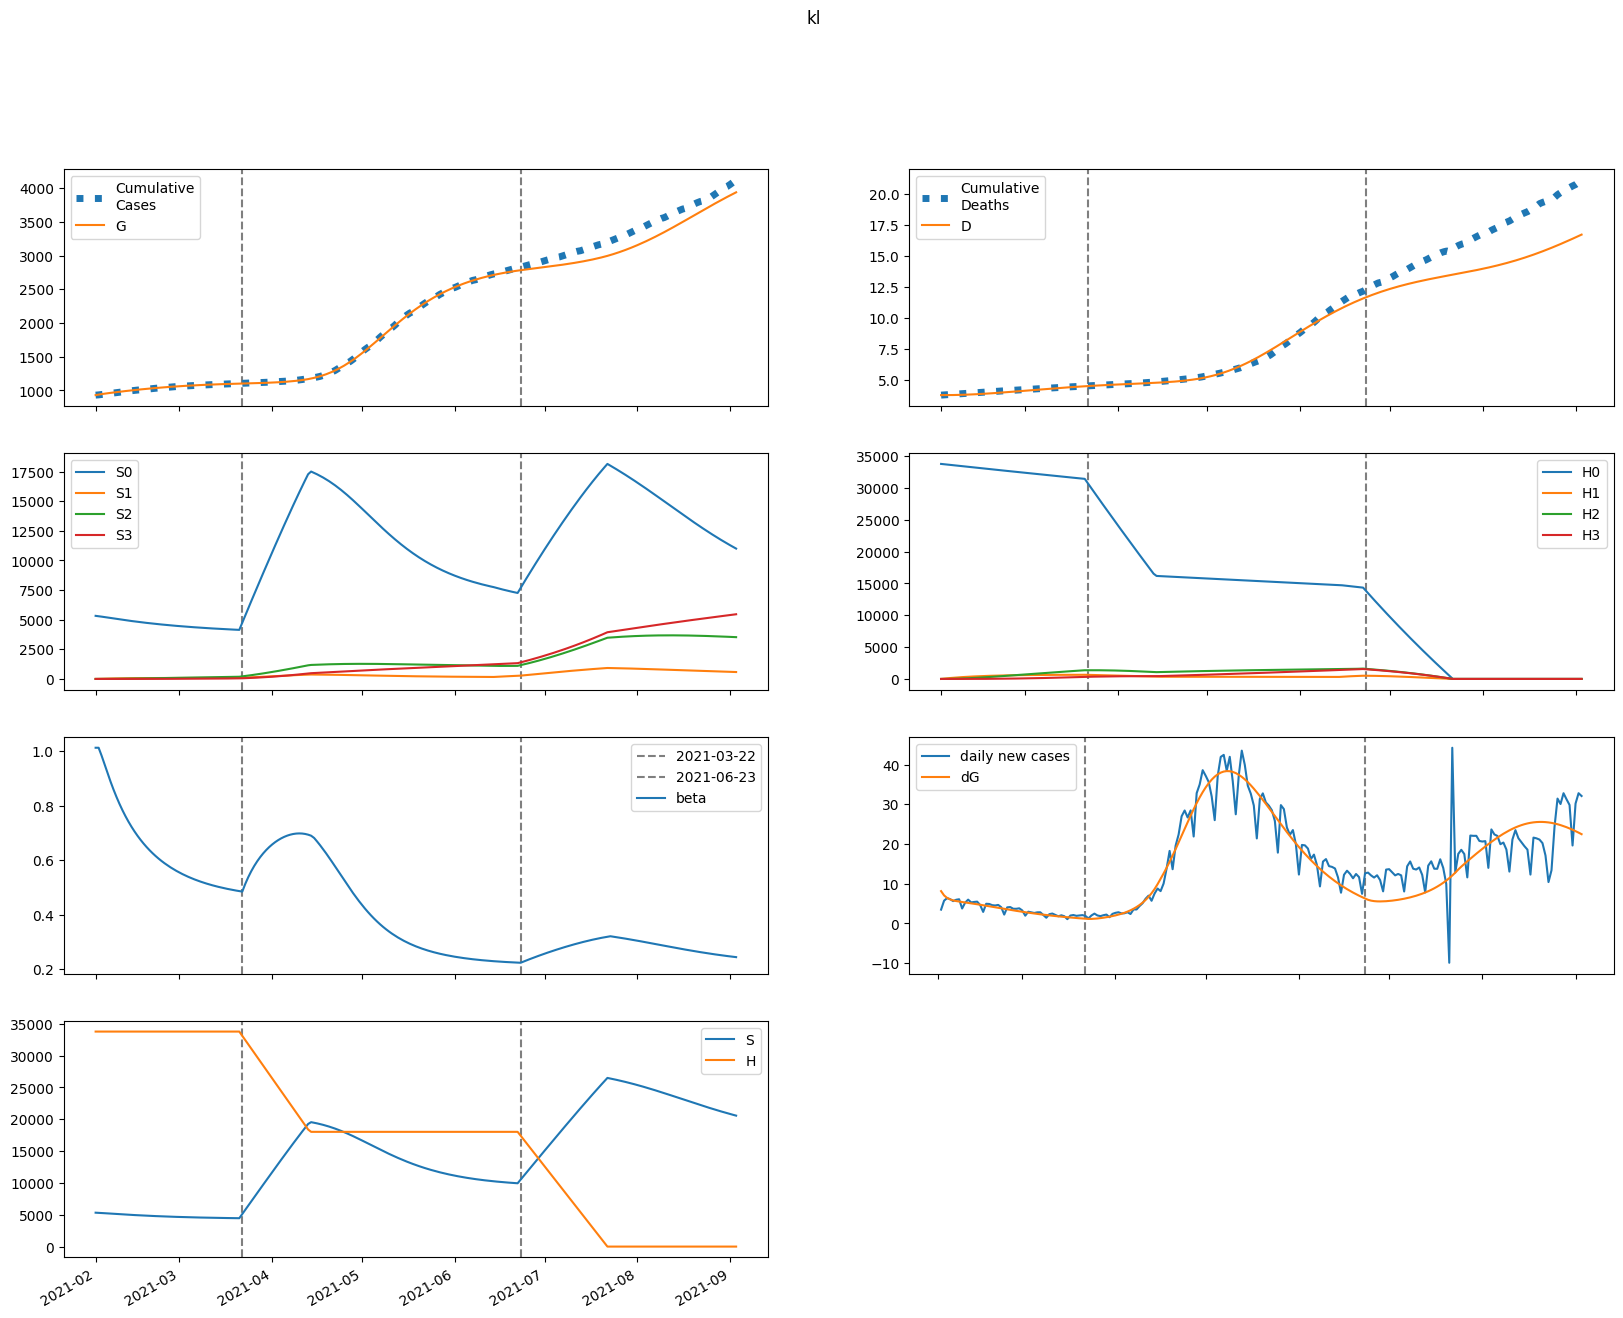

Values plotted in this chart, from the file beside it:
series, 2021-02-01, 2021-02-02, 2021-02-03, 2021-02-04, 2021-02-05, 2021-02-06, 2021-02-07, 2021-02-08, 2021-02-09, 2021-02-10, 2021-02-11, 2021-02-12, 2021-02-13, 2021-02-14, 2021-02-15, 2021-02-16, 2021-02-17, 2021-02-18, 2021-02-19, 2021-02-20, 2021-02-21, 2021-02-22, 2021-02-23
S, 5323592, 5300032, 5272364, 5242581, 5211850, 5180854, 5150001, 5119540, 5089625, 5060357, 5031801, 5004001, 4976986, 4950773, 4925373, 4900791, 4877024, 4854070, 4831920, 4810563, 4789988, 4770178, 4751120
E, 192194, 166671, 151775, 142798, 137062, 133055, 129928, 127209, 124637, 122076, 119456, 116749, 113949, 111062, 108098, 105075, 102007, 98911, 95802, 92692, 89596, 86524, 83486
I, 24182, 30367, 34977, 38588, 41530, 43994, 46091, 47887, 49425, 50731, 51823, 52718, 53426, 53959, 54327, 54540, 54609, 54542, 54350, 54042, 53627, 53115, 52514
A, 121919, 147076, 163532, 174681, 182472, 188031, 192015, 194817, 196676, 197746, 198131, 197908, 197137, 195870, 194151, 192024, 189528, 186702, 183582, 180204, 176601, 172805, 168847
IH, 0.0, 967.3, 2088, 3286, 4512, 5737, 6942, 8114, 9245, 10329, 11359, 12334, 13251, 14107, 14901, 15634, 16304, 16912, 17459, 17946, 18372, 18741, 19054
IN, 971.5, 1840, 2865, 3966, 5095, 6223, 7330, 8404, 9436, 10420, 11352, 12230, 13050, 13811, 14513, 15155, 15738, 16262, 16727, 17136, 17488, 17787, 18033
D, 3743, 3743, 3744, 3746, 3749, 3754, 3760, 3767, 3775, 3784, 3794, 3806, 3818, 3831, 3845, 3860, 3876, 3892, 3909, 3926, 3944, 3963, 3982
R, 0.0, 15905, 35256, 56955, 80331, 104954, 130535, 156864, 183783, 211160, 238885, 266856, 294986, 323190, 351392, 379522, 407515, 435310, 462853, 490093, 516985, 543488, 569566
G, 929178, 937302, 944347, 950762, 956798, 962592, 968216, 973708, 979085, 984353, 989513, 994562, 999497, 1004314, 1009008, 1013577, 1018019, 1022330, 1026511, 1030561, 1034479, 1038266, 1041923
H, 33767058, 33767058, 33767058, 33767058, 33767058, 33767058, 33767058, 33767058, 33767058, 33767058, 33767058, 33767058, 33767058, 33767058, 33767058, 33767058, 33767058, 33767058, 33767058, 33767058, 33767058, 33767058, 33767058
S0, 5323592, 5292082, 5256559, 5219023, 5180641, 5142093, 5103784, 5065957, 5028762, 4992294, 4956615, 4921765, 4887766, 4854634, 4822376, 4790990, 4760475, 4730821, 4702017, 4674052, 4646909, 4620572, 4595022
E0, 192194, 166671, 151734, 142680, 136842, 132718, 129467, 126621, 123925, 121245, 118514, 115705, 112812, 109841, 106804, 103717, 100594, 97452, 94304, 91164, 88045, 84956, 81908
I0, 24182, 30367, 34977, 38587, 41524, 43979, 46062, 47842, 49358, 50639, 51704, 52568, 53244, 53744, 54077, 54256, 54290, 54189, 53964, 53623, 53178, 52636, 52006
A0, 121919, 147076, 163532, 174672, 182439, 187955, 191878, 194599, 196361, 197320, 197583, 197231, 196325, 194921, 193065, 190802, 188175, 185223, 181984, 178494, 174787, 170896, 166851
IH0, 0.0, 967.3, 2088, 3286, 4511, 5736, 6941, 8112, 9242, 10323, 11350, 12321, 13233, 14084, 14872, 15597, 16260, 16860, 17397, 17874, 18291, 18650, 18953
IN0, 971.5, 1840, 2865, 3966, 5095, 6223, 7329, 8402, 9432, 10414, 11343, 12217, 13032, 13788, 14484, 15119, 15695, 16210, 16667, 17066, 17409, 17698, 17934
D0, 3743, 3743, 3744, 3746, 3749, 3754, 3760, 3767, 3775, 3784, 3794, 3806, 3818, 3831, 3845, 3860, 3876, 3892, 3909, 3926, 3944, 3962, 3981
R0, 0.0, 15905, 35256, 56955, 80330, 104949, 130519, 156831, 183721, 211057, 238725, 266624, 294662, 322758, 350832, 378816, 406643, 434254, 461594, 488615, 515271, 541523, 567336
G0, 929178, 937302, 944347, 950760, 956791, 962576, 968185, 973658, 979010, 984248, 989373, 994383, 999273, 1004042, 1008685, 1013199, 1017583, 1021835, 1025954, 1029940, 1033794, 1037515, 1041106
H0, 33767058, 33716407, 33665833, 33615334, 33564911, 33514563, 33464292, 33414095, 33363974, 33313928, 33263957, 33214061, 33164240, 33114494, 33064822, 33015225, 32965702, 32916253, 32866879, 32817579, 32768352, 32719200, 32670121
S1, 0.0, 7950, 15240, 21912, 28010, 33580, 38662, 43299, 47525, 51376, 54882, 58074, 60976, 63614, 66011, 68185, 70158, 71945, 73562, 75025, 76347, 77539, 78613
E1, 0.0, 0.0, 41.5, 117, 215.6, 327.2, 443.7, 559.3, 669.8, 772.5, 865.8, 948.7, 1021, 1083, 1134, 1175, 1208, 1232, 1248, 1257, 1259, 1256, 1249
I1, 0.0, 0.0, 0.0, 1.754, 6.559, 15.15, 27.76, 44.29, 64.38, 87.53, 113.2, 140.7, 169.5, 199.1, 228.9, 258.4, 287.4, 315.4, 342.2, 367.5, 391.1, 413, 433
A1, 0.0, 0.0, 0.0, 8.844, 32.63, 74.35, 134.4, 211.6, 303.3, 406.8, 518.7, 636, 755.7, 875.3, 992.6, 1106, 1213, 1313, 1405, 1489, 1564, 1630, 1686
IH1, 0.0, 0.0, 0.0, 0.0, 0.07017, 0.3257, 0.9001, 1.924, 3.509, 5.745, 8.691, 12.38, 16.81, 21.96, 27.8, 34.27, 41.3, 48.8, 56.7, 64.91, 73.33, 81.89, 90.49
IN1, 0.0, 0.0, 0.0, 0.0, 0.07048, 0.3265, 0.9004, 1.92, 3.496, 5.711, 8.622, 12.25, 16.61, 21.65, 27.35, 33.65, 40.46, 47.71, 55.32, 63.2, 71.25, 79.41, 87.57
D1, 0.0, 0.0, 0.0, 0.0, 0.0, 7.016971457427032e-05, 0.0003959, 0.001296, 0.00322, 0.006729, 0.01247, 0.02117, 0.03354, 0.05035, 0.07232, 0.1001, 0.1344, 0.1757, 0.2245, 0.2812, 0.3461, 0.4194, 0.5013
R1, 0.0, 0.0, 0.0, 0.0, 1.146, 5.39, 15.09, 32.7, 60.51, 100.5, 154.4, 223.4, 308.3, 409.6, 527.5, 661.7, 811.8, 977.3, 1157, 1351, 1557, 1774, 2001
G1, 0.0, 0.0, 0.0, 1.754, 6.7, 15.81, 29.64, 48.4, 72.04, 100.4, 133, 169.6, 209.7, 252.9, 298.6, 346.5, 396.2, 447.3, 499.3, 552.1, 605.2, 658.4, 711.5
H1, 0.0, 50651, 97607, 141134, 181476, 218861, 253500, 285589, 315311, 342835, 368317, 391905, 413733, 433927, 452604, 469872, 485833, 500579, 514198, 526770, 538370, 549067, 558927
S2, 0.0, 0.0, 564.9, 1640, 3173, 5117, 7430, 10072, 13006, 16200, 19625, 23252, 27057, 31018, 35114, 39326, 43639, 48035, 52502, 57027, 61599, 66208, 70843
E2, 0.0, 0.0, 0.0, 1.117, 4.196, 9.731, 17.92, 28.74, 42.02, 57.51, 74.89, 93.81, 113.9, 134.9, 156.4, 178.1, 199.7, 221.1, 241.9, 261.9, 281.2, 299.3, 316.4
I2, 0.0, 0.0, 0.0, 0.0, 0.04721, 0.2208, 0.6144, 1.323, 2.431, 4.013, 6.122, 8.797, 12.06, 15.91, 20.33, 25.31, 30.81, 36.78, 43.18, 49.94, 57.01, 64.32, 71.82
A2, 0.0, 0.0, 0.0, 0.0, 0.238, 1.101, 3.032, 6.458, 11.75, 19.18, 28.95, 41.16, 55.82, 72.86, 92.17, 113.5, 136.8, 161.6, 187.8, 215, 242.9, 271.4, 300
IH2, 0.0, 0.0, 0.0, 0.0, 0.0, 0.001888, 0.01054, 0.0341, 0.0837, 0.1729, 0.3167, 0.5309, 0.8315, 1.233, 1.75, 2.394, 3.176, 4.101, 5.176, 6.403, 7.781, 9.309, 10.98
IN2, 0.0, 0.0, 0.0, 0.0, 0.0, 0.001897, 0.01057, 0.03413, 0.08364, 0.1724, 0.3154, 0.5278, 0.8252, 1.222, 1.731, 2.365, 3.131, 4.036, 5.086, 6.281, 7.62, 9.102, 10.72
D2, 0.0, 0.0, 0.0, 0.0, 0.0, 0.0, 1.888477154483232e-06, 1.2426085436159569e-05, 4.652150317493223e-05, 0.0001302, 0.0003031, 0.0006197, 0.001151, 0.001982, 0.003216, 0.004966, 0.00736, 0.01054, 0.01464, 0.01981, 0.02622, 0.034, 0.04331
R2, 0.0, 0.0, 0.0, 0.0, 0.0, 0.03085, 0.174, 0.5692, 1.413, 2.952, 5.473, 9.289, 14.73, 22.13, 31.82, 44.12, 59.32, 77.68, 99.45, 124.8, 154, 187, 224
G2, 0.0, 0.0, 0.0, 0.0, 0.04721, 0.2246, 0.6359, 1.393, 2.608, 4.384, 6.815, 9.981, 13.95, 18.76, 24.46, 31.07, 38.6, 47.05, 56.39, 66.61, 77.69, 89.57, 102.2
H2, 0.0, 0.0, 3618, 10547, 20502, 33221, 48458, 65988, 85602, 107105, 130318, 155075, 181222, 208617, 237129, 266634, 297023, 328189, 360038, 392480, 425434, 458824, 492581
S3, 0.0, 0.0, 0.0, 6.712, 26.18, 63.84, 124.6, 212.7, 332.1, 486.2, 678.1, 910.6, 1186, 1506, 1873, 2289, 2754, 3270, 3838, 4458, 5132, 5860, 6643
E3, 0.0, 0.0, 0.0, 0.0, 0.00787, 0.03701, 0.1036, 0.2247, 0.4162, 0.6925, 1.066, 1.545, 2.137, 2.845, 3.67, 4.612, 5.666, 6.828, 8.089, 9.442, 10.88, 12.38, 13.95
I3, 0.0, 0.0, 0.0, 0.0, 0.0, 0.0003327, 0.001871, 0.006102, 0.01511, 0.03149, 0.05823, 0.09861, 0.156, 0.2338, 0.3353, 0.4636, 0.6213, 0.811, 1.035, 1.294, 1.589, 1.921, 2.291
A3, 0.0, 0.0, 0.0, 0.0, 0.0, 0.001677, 0.009348, 0.03022, 0.07419, 0.1533, 0.281, 0.4716, 0.7397, 1.099, 1.563, 2.143, 2.848, 3.686, 4.664, 5.783, 7.046, 8.45, 9.994
IH3, 0.0, 0.0, 0.0, 0.0, 0.0, 0.0, 1.3306650657347026e-05, 8.684236821858821e-05, 0.0003225, 0.0008957, 0.002069, 0.004198, 0.007736, 0.01323, 0.0213, 0.03265, 0.04804, 0.06825, 0.09409, 0.1264, 0.1659, 0.2134, 0.2697
IN3, 0.0, 0.0, 0.0, 0.0, 0.0, 0.0, 1.3365212451248114e-05, 8.709808683539854e-05, 0.000323, 0.0008957, 0.002066, 0.004186, 0.007703, 0.01315, 0.02115, 0.03238, 0.04756, 0.06748, 0.0929, 0.1246, 0.1634, 0.2099, 0.2648
D3, 0.0, 0.0, 0.0, 0.0, 0.0, 0.0, 0.0, 1.3306650657347026e-08, 1.0014901887593524e-07, 4.2266415143894626e-07, 1.318360259338331e-06, 3.387009691636645e-06, 7.5850451205071334e-06, 1.532148273942495e-05, 2.8549857464703144e-05, 4.98514120230247e-05, 8.25056893849101e-05, 0.0001305, 0.0001988, 0.0002929, 0.0004193, 0.0005852, 0.0007986
R3, 0.0, 0.0, 0.0, 0.0, 0.0, 0.0, 0.0002174, 0.001432, 0.005367, 0.01505, 0.03509, 0.07193, 0.1339, 0.2313, 0.3765, 0.5833, 0.8676, 1.246, 1.738, 2.361, 3.136, 4.082, 5.22
G3, 0.0, 0.0, 0.0, 0.0, 0.0, 0.0003327, 0.001897, 0.006278, 0.01577, 0.03337, 0.06264, 0.1077, 0.173, 0.2633, 0.3835, 0.5387, 0.7336, 0.9731, 1.262, 1.604, 2.003, 2.463, 2.986
H3, 0.0, 0.0, 0.0, 43.07, 168.6, 412.7, 808.2, 1385, 2171, 3190, 4465, 6016, 7862, 10020, 12503, 15326, 18500, 22036, 25943, 30230, 34902, 39967, 45429
beta, 1.012, 1.012, 0.9828, 0.9507, 0.9184, 0.8873, 0.858, 0.8306, 0.8053, 0.7819, 0.7603, 0.7403, 0.7219, 0.7048, 0.689, 0.6743, 0.6607, 0.6481, 0.6363, 0.6254, 0.6152, 0.6056, 0.5968
